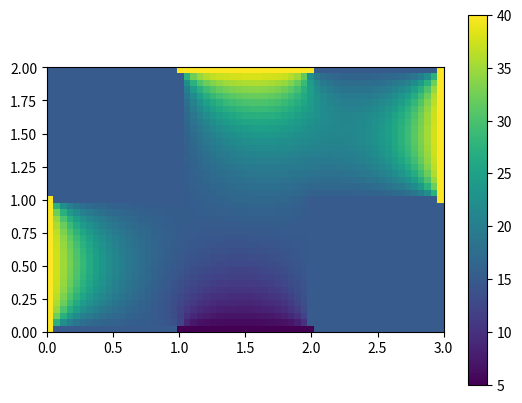

Here is the Python script that generated this plot:
import numpy
import scipy.linalg as sl
import matplotlib.cm as cm
import matplotlib.pyplot as plt


class Room(object):
    def __init__(self, divisor):
        self.defaultValues()
        self.dx = 1/divisor
        self.columns = divisor 
        self.rows = self.columns - 1 
        self.values = numpy.ones(self.columns*self.rows)*self.t0
        self.bvStart = self.boundaryValuesSetup()*divisor**2
        self.omega = self.createOmega(numpy.size(self.values))*divisor**2

    def defaultValues(self):    
        self.t0 = 15
        self.heat = 40
        self.window = 5
        self.ohm = 0.8
    
    def ohmUpdate(self):
        self.values = self.values*self.ohm + (1-self.ohm)*self.oldValues


    def derivative(self,u1,u2):
        return (u1-u2)/self.dx

    def nextSolution(self, bvNew):
        #print("omega : ", self.omega)
        self.values, self.oldValues = sl.solve(self.omega, self.newBV(bvNew)), self.values
    
    def newBV(self, bvNew):
        bv = self.bvStart + self.computeBoundaryValues(bvNew)
##        bv = numpy.ones(numpy.size(self.values))*(-self.t0)
        #print("BV used:", bv)
        return bv

#TODO: punkterna med oklara boundaryValues har inte fått sina värden. 

class Room2(Room):
    def __init__(self, divisor):
        self.defaultValues()
        self.dx = 1/divisor
        self.columns = divisor - 1 #antal element som beräknas i varje rad
        self.rows = self.columns*2 + 1
        self.values = numpy.ones(self.columns*self.rows)*self.t0
        self.bvStart =self.boundaryValuesSetup()/(self.dx**2)
        self.omega = self.createOmega(numpy.size(self.values))/(self.dx**2)
       # print("bvStart :", self.bvStart)

    def newBV(self, bv1to2, bv3to2):
    #    print("bv1to2: ", bv1to2)
     #   print("bv3to2: ", bv3to2)
        bv = self.bvStart + self.computeBoundaryValues(bv1to2, bv3to2)/(self.dx**2)
  #      bv = numpy.ones(numpy.size(self.values))*(-self.t0)
      #  print("Bv used (room2):", bv)
        return bv
   
    def nextSolution(self, bv1to2, bv3to2):
        self.values, self.oldValues = sl.solve(self.omega, self.newBV(bv1to2, bv3to2)), self.values
        #print("Temperatures in room 2: ", self.values) 

    def sendBoundaryValues(self):
        bv2to1 = numpy.zeros(self.columns)
        bv2to3 = numpy.zeros(self.columns)
       
        for i in range(self.columns):
            index1 = (self.columns+1)*self.columns+i*self.columns
            index3 = self.columns - 1 + i*self.columns
            bv2to1[i] = self.values[index1]
            bv2to3[i] = self.values[index3]
  
        #print("bv till 1: ", bv2to1)
        #print("bv till 3: ", bv2to3)
        return bv2to1, bv2to3

    def createOmega(self,size):
        diag = -4*numpy.ones(size)
        subdiag1 = numpy.ones(size-1)
        for i in range(size-1):
            if (i+1)%self.columns == 0:
                subdiag1[i]= 0
        subdiag2 = numpy.ones(size-self.columns)
        Omega2 = numpy.diag(diag) + numpy.diag(subdiag1,1) + numpy.diag(subdiag1,-1) + numpy.diag(subdiag2,self.columns) +  numpy.diag(subdiag2,-self.columns)
        return Omega2

    def boundaryValuesSetup(self):
            
        bv = numpy.zeros(numpy.size(self.values))
        bv[:self.columns] -= self.heat
        bv[-self.columns:] -= self.window
        for i in range(self.columns+1): 
            bv[i*self.columns] -= self.t0
            bv[self.columns*(self.columns+1) + i*self.columns -1] -= self.t0
        return bv

    def computeBoundaryValues(self, bv1to2, bv3to2):
        bv = numpy.zeros(numpy.size(self.bvStart))
        for i in range(self.columns):
            bv[self.columns*(i+1)-1] -= bv3to2[i]

        for i in range(self.columns):
            bv[self.columns*(self.columns+1)+self.columns*i] -= bv1to2[i]
        
        return bv
        

class Room1(Room):
   
    def boundaryValuesSetup(self):
        bv = numpy.zeros(numpy.size(self.values))
        bv[:self.columns] -= self.t0
        bv[-self.columns:] -= self.t0
        for i in range(self.rows):
            bv[i*self.columns] -= self.heat
        return bv
            
    def createOmega(self, size):
        diag = -4*numpy.ones(size)
        subdiag1 = numpy.ones(size-1)
        for i in range(size-1):
            if (i+1)%self.columns ==0:
                subdiag1[i] = 0
        subdiag2 = numpy.ones(size-self.columns)
        for i in range(size):
            if i%self.columns == self.columns-1:
                diag[i] +=1
        Omega1 = numpy.diag(diag) + numpy.diag(subdiag1,1)+ numpy.diag(subdiag1,-1) + numpy.diag(subdiag2,self.columns)+ numpy.diag(subdiag2,-self.columns)
        return Omega1
        

    def computeBoundaryValues(self, bv2to1):
        bv = numpy.zeros(numpy.size(self.bvStart))
        for i in range(self.rows):
            #bv2to1 contains values, derivative is calculated in this room.
            index = self.columns*(i+1) - 1
            bv[index] = -1/self.dx*self.derivative(bv2to1[i],self.values[index])
            #self.bv[self.columns*(i+1) - 1] = -1/(2*dx)*(self.values[self.columns-1 + self.columns*i] - bv2to1[i])
        return bv

    def sendBoundaryValues(self):
        bv1to2 = numpy.zeros(self.rows)
        for i in range(self.rows):
            index = (i+1)*self.columns-1
            bv1to2[i] = self.values[index]
        return bv1to2
            
class Room3(Room):

    def boundaryValuesSetup(self):
        bv = numpy.zeros(numpy.size(self.values))
        bv[:self.columns] -= self.t0
        bv[-self.columns:] -= self.t0
        for i in range(self.rows):
            bv[i*self.columns + self.columns - 1] -= self.heat
        return bv

    def computeBoundaryValues(self, bv2to3):
        bv = numpy.zeros(numpy.size(self.bvStart))
        for i in range(self.rows):
            index = self.columns*i
            bv[index] = -self.derivative(bv2to3[i], self.values[index])/self.dx
        return bv   
    
    def createOmega(self, size):
        diag = -4*numpy.ones(size)
        subdiag1 = numpy.ones(size-1)
        for i in range(size-1):
            if (i+1)%self.columns == 0:
                subdiag1[i] = 0
        for i in range(size):
            if i%self.columns ==0:
                diag[i] += 1
        subdiag2 = numpy.ones(size-self.columns)
        Omega3 = numpy.diag(diag) + numpy.diag(subdiag1,1)+ numpy.diag(subdiag1,-1) + numpy.diag(subdiag2,self.columns)+ numpy.diag(subdiag2,-self.columns)
        print(Omega3)
        return Omega3   
    
    def sendBoundaryValues(self):
        bv3to2 = numpy.zeros(self.rows)
        for i in range(self.rows):
            index = self.columns * i
            bv3to2[i] = self.values[index]
        return bv3to2

class Apartment(object):
    def __init__(self, divisor):
        self.r1 = Room1(divisor)
        self.r2 = Room2(divisor)
        self.r3 = Room3(divisor)

    def __call__(self, iterations):
        bv1to2, bv3to2 = self.r2.t0*numpy.ones(self.r2.columns), self.r2.t0*numpy.ones(self.r2.columns) 
        for i in range(iterations):
            self.r2.nextSolution(bv1to2, bv3to2)
            bv2to1, bv2to3 = self.r2.sendBoundaryValues()
            self.r1.nextSolution(bv2to1)
            self.r3.nextSolution(bv2to3)
            self.r1.ohmUpdate()
            self.r2.ohmUpdate()
            self.r3.ohmUpdate()
            bv1to2, bv3to2 = self.r1.sendBoundaryValues(), self.r3.sendBoundaryValues()
        print(self.fullApartment())
        return self.r1.values, self.r2.values, self.r3.values


    def fullApartment(self):
        values = numpy.ones((self.r2.rows + 2, self.r2.columns*3 + 4))*self.r2.t0
        values[0,self.r2.columns+1:(self.r2.columns)*2 + 3] = self.r2.heat
        values[-1,self.r2.columns+1:(self.r2.columns)*2 + 3] = self.r2.window
        values[:self.r3.rows+2,-1] = self.r3.heat
        values[-(self.r1.rows+2):,0] = self.r1.heat
        for i in range(self.r1.rows):
            values[self.r1.rows+2+i,1:1+self.r1.columns] = self.r1.values[i*self.r1.columns:self.r1.columns*(i+1)]
        for i in range(self.r2.rows):
            values[1+i, self.r2.columns+2:self.r2.columns*2+2] = self.r2.values[i*self.r2.columns:self.r2.columns*(i+1)]
        for i in range(self.r3.rows):
            values[1+i, self.r2.columns*2+2:-1] = self.r3.values[i*self.r3.columns:self.r3.columns*(i+1)]
        plt.imshow(values, extent=(0, 3, 0, 2), interpolation='nearest')
        plt.colorbar()
        plt.show()
       
        return values

        

    
apt = Apartment(20)
r1, r2, r3 = apt(10)   

print("r1: ", r1)
print("r2: ", r2)
print("r3: ", r3)
